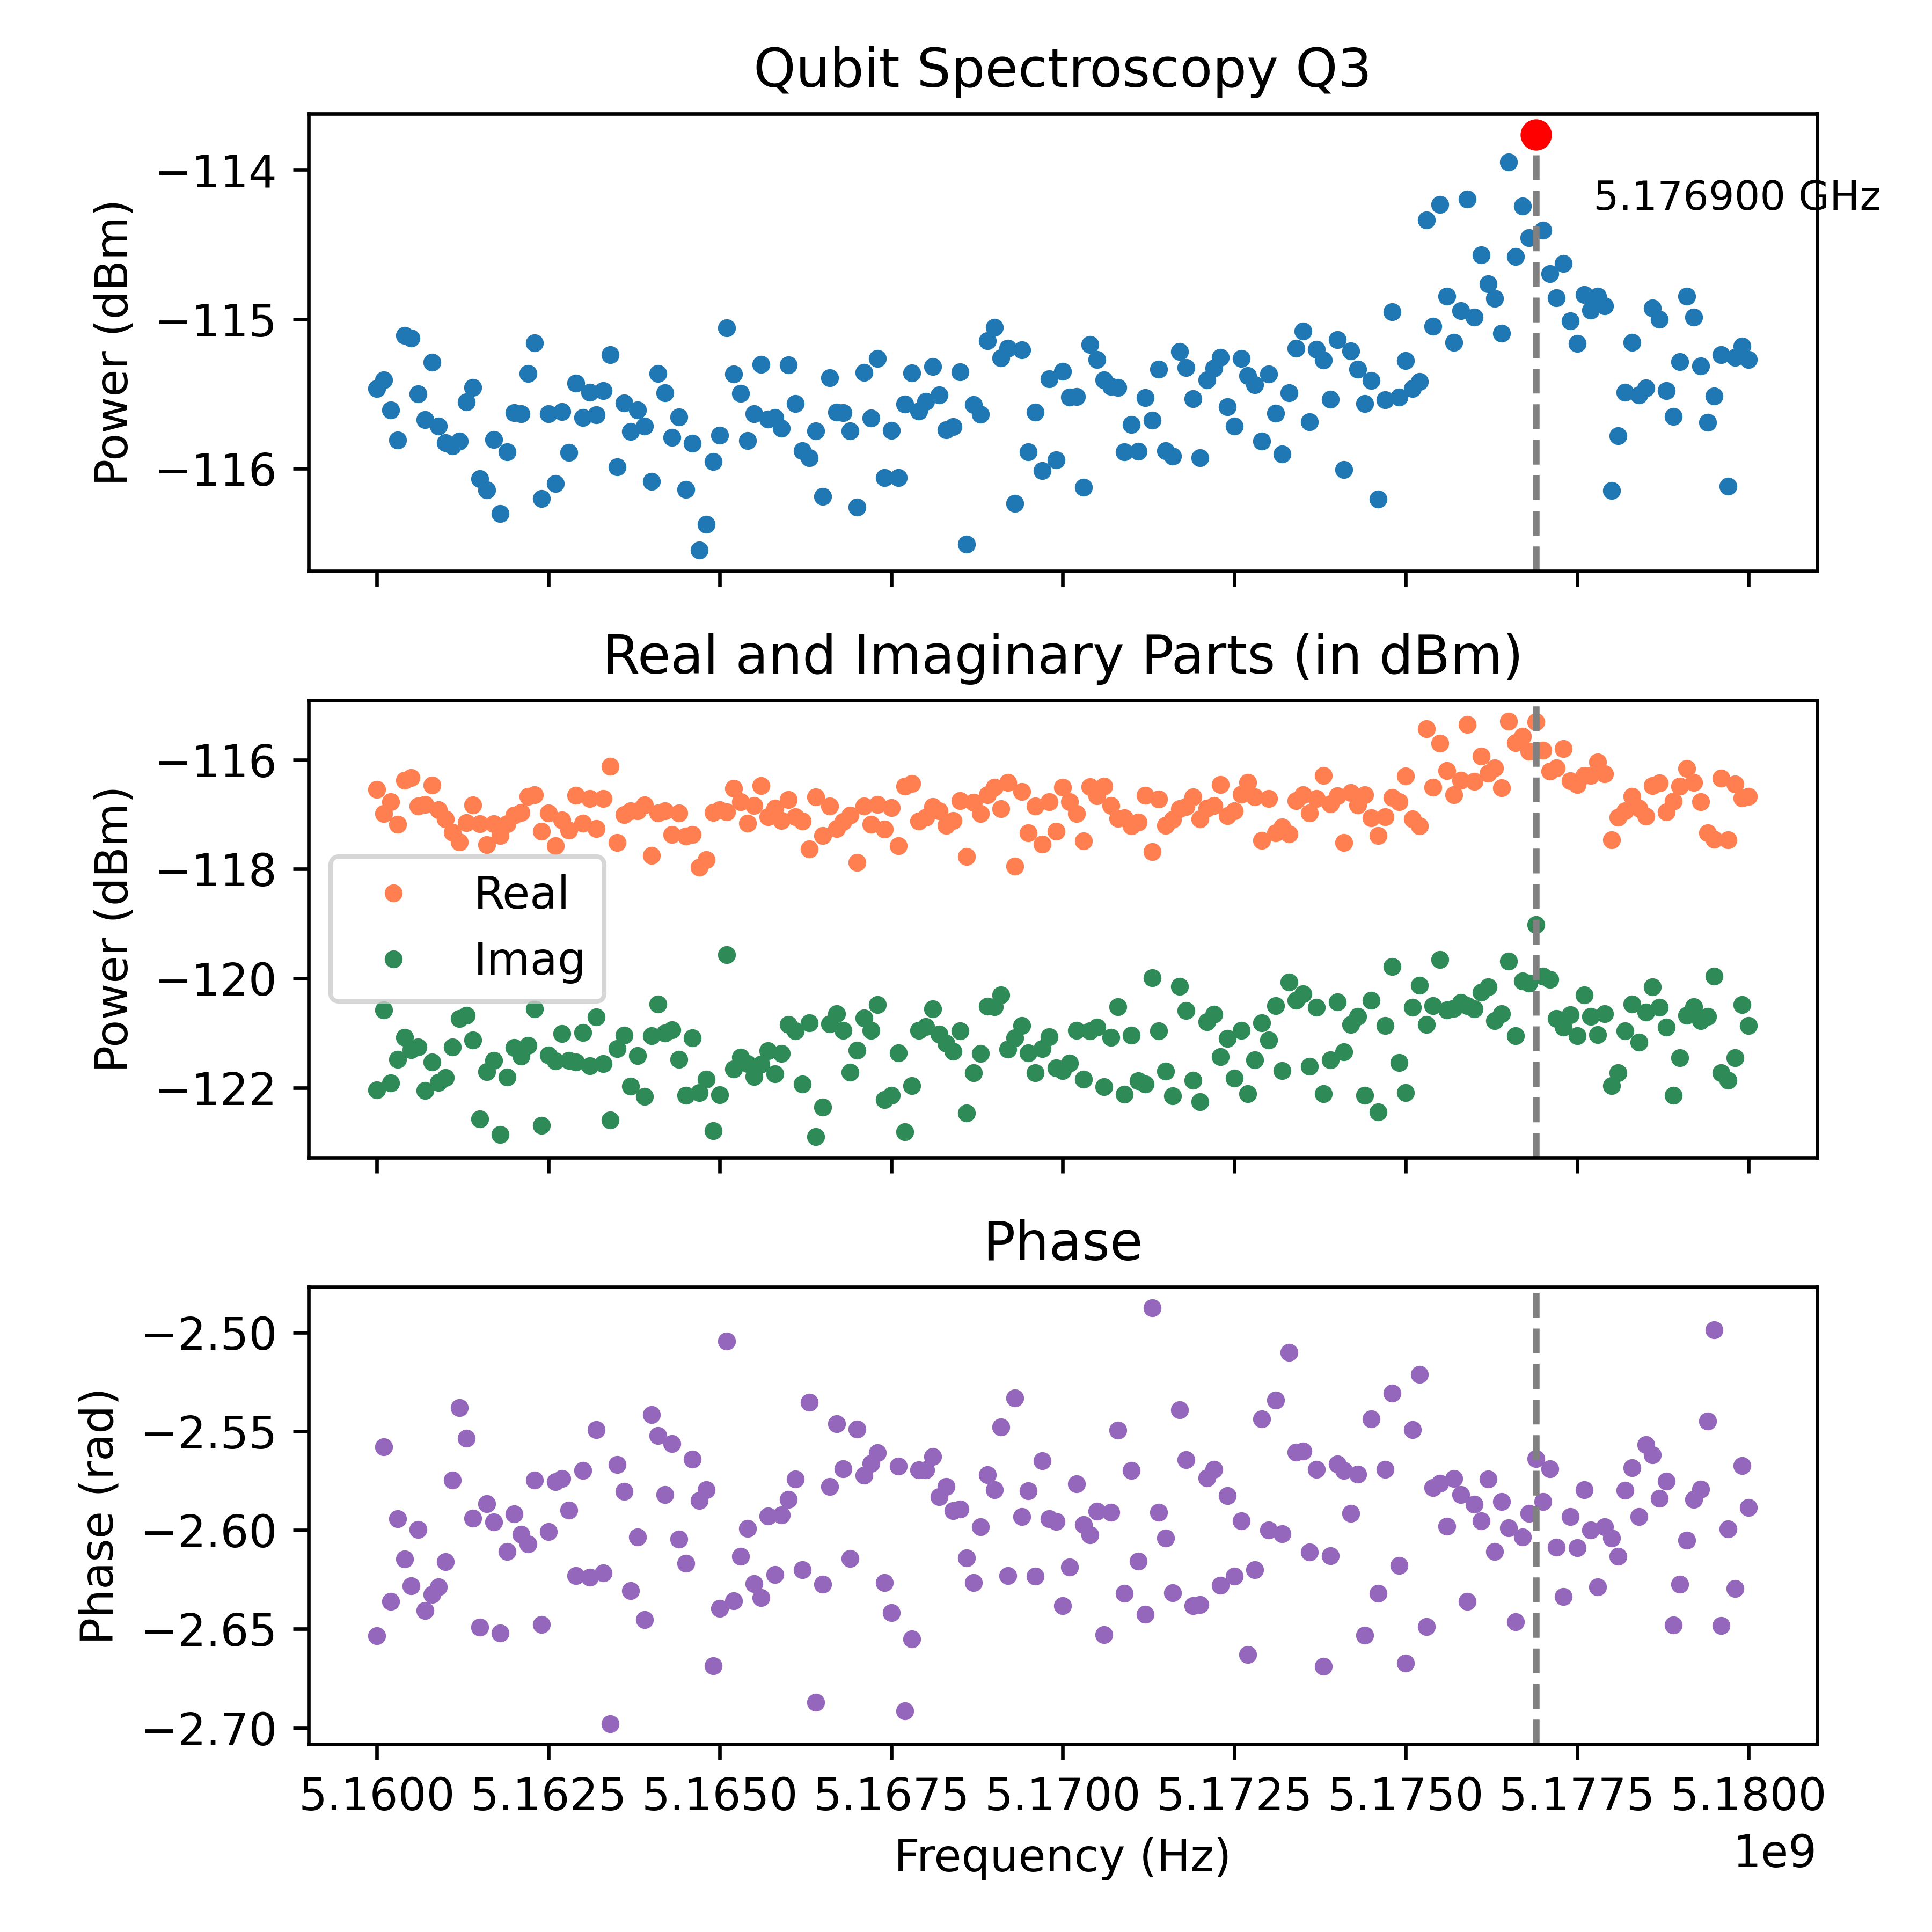

The table this chart was drawn from, first rows:
Frequency_Hz, Amplitude_dBm, Real_dBm, Imag_dBm, Phase_rad
5160000000, -115.5, -116.5, -122, -2.653
5160100000, -115.4, -117, -120.6, -2.558
5160200000, -115.6, -116.8, -121.9, -2.636
5160300000, -115.8, -117.2, -121.5, -2.594
5160400000, -115.1, -116.4, -121.1, -2.615
5160500000, -115.1, -116.3, -121.3, -2.628
5160600000, -115.5, -116.8, -121.3, -2.6
5160700000, -115.7, -116.8, -122, -2.641
5160800000, -115.3, -116.5, -121.5, -2.632
5160900000, -115.7, -116.9, -121.9, -2.629
5161000000, -115.8, -117.1, -121.8, -2.616
5161100000, -115.8, -117.3, -121.2, -2.575
5161200000, -115.8, -117.5, -120.7, -2.538
5161300000, -115.6, -117.2, -120.7, -2.553
5161400000, -115.5, -116.8, -121.1, -2.594
5161500000, -116.1, -117.2, -122.6, -2.649
5161600000, -116.1, -117.6, -121.7, -2.587
5161700000, -115.8, -117.2, -121.5, -2.596
5161800000, -116.3, -117.4, -122.9, -2.652
5161900000, -115.9, -117.2, -121.8, -2.611
5162000000, -115.6, -117, -121.3, -2.592
5162100000, -115.6, -117, -121.4, -2.602
5162200000, -115.4, -116.7, -121.2, -2.607
5162300000, -115.2, -116.6, -120.6, -2.575
5162400000, -116.2, -117.3, -122.7, -2.648
5162500000, -115.6, -117, -121.4, -2.601
5162600000, -116.1, -117.6, -121.5, -2.575
5162700000, -115.6, -117.1, -121, -2.574
5162800000, -115.9, -117.3, -121.5, -2.59
5162900000, -115.4, -116.7, -121.5, -2.623
5163000000, -115.7, -117.2, -121, -2.57
5163100000, -115.5, -116.7, -121.6, -2.624
5163200000, -115.6, -117.3, -120.7, -2.549
5163300000, -115.5, -116.7, -121.6, -2.622
5163400000, -115.2, -116.1, -122.6, -2.698
5163500000, -116, -117.5, -121.3, -2.567
5163600000, -115.6, -117, -121, -2.58
5163700000, -115.8, -116.9, -122, -2.631
5163800000, -115.6, -116.9, -121.4, -2.603
5163900000, -115.7, -116.8, -122.2, -2.645
5164000000, -116.1, -117.8, -121, -2.542
5164100000, -115.4, -117, -120.5, -2.552
5164200000, -115.5, -116.9, -121, -2.582
5164300000, -115.8, -117.4, -120.9, -2.556
5164400000, -115.7, -117, -121.5, -2.604
5164500000, -116.1, -117.4, -122.1, -2.617
5164600000, -115.8, -117.4, -121.1, -2.564
5164700000, -116.5, -118, -122.1, -2.585
5164800000, -116.4, -117.8, -121.8, -2.58
5164900000, -116, -117, -122.8, -2.669
5165000000, -115.8, -116.9, -122.1, -2.64
5165100000, -115.1, -117, -119.6, -2.504
5165200000, -115.4, -116.5, -121.7, -2.636
5165300000, -115.5, -116.8, -121.4, -2.613
5165400000, -115.8, -117.2, -121.6, -2.599
5165500000, -115.6, -116.8, -121.8, -2.627
5165600000, -115.3, -116.5, -121.6, -2.634
5165700000, -115.7, -117, -121.3, -2.593
5165800000, -115.7, -116.9, -121.7, -2.622
5165900000, -115.7, -117.1, -121.4, -2.592
... 141 more rows
